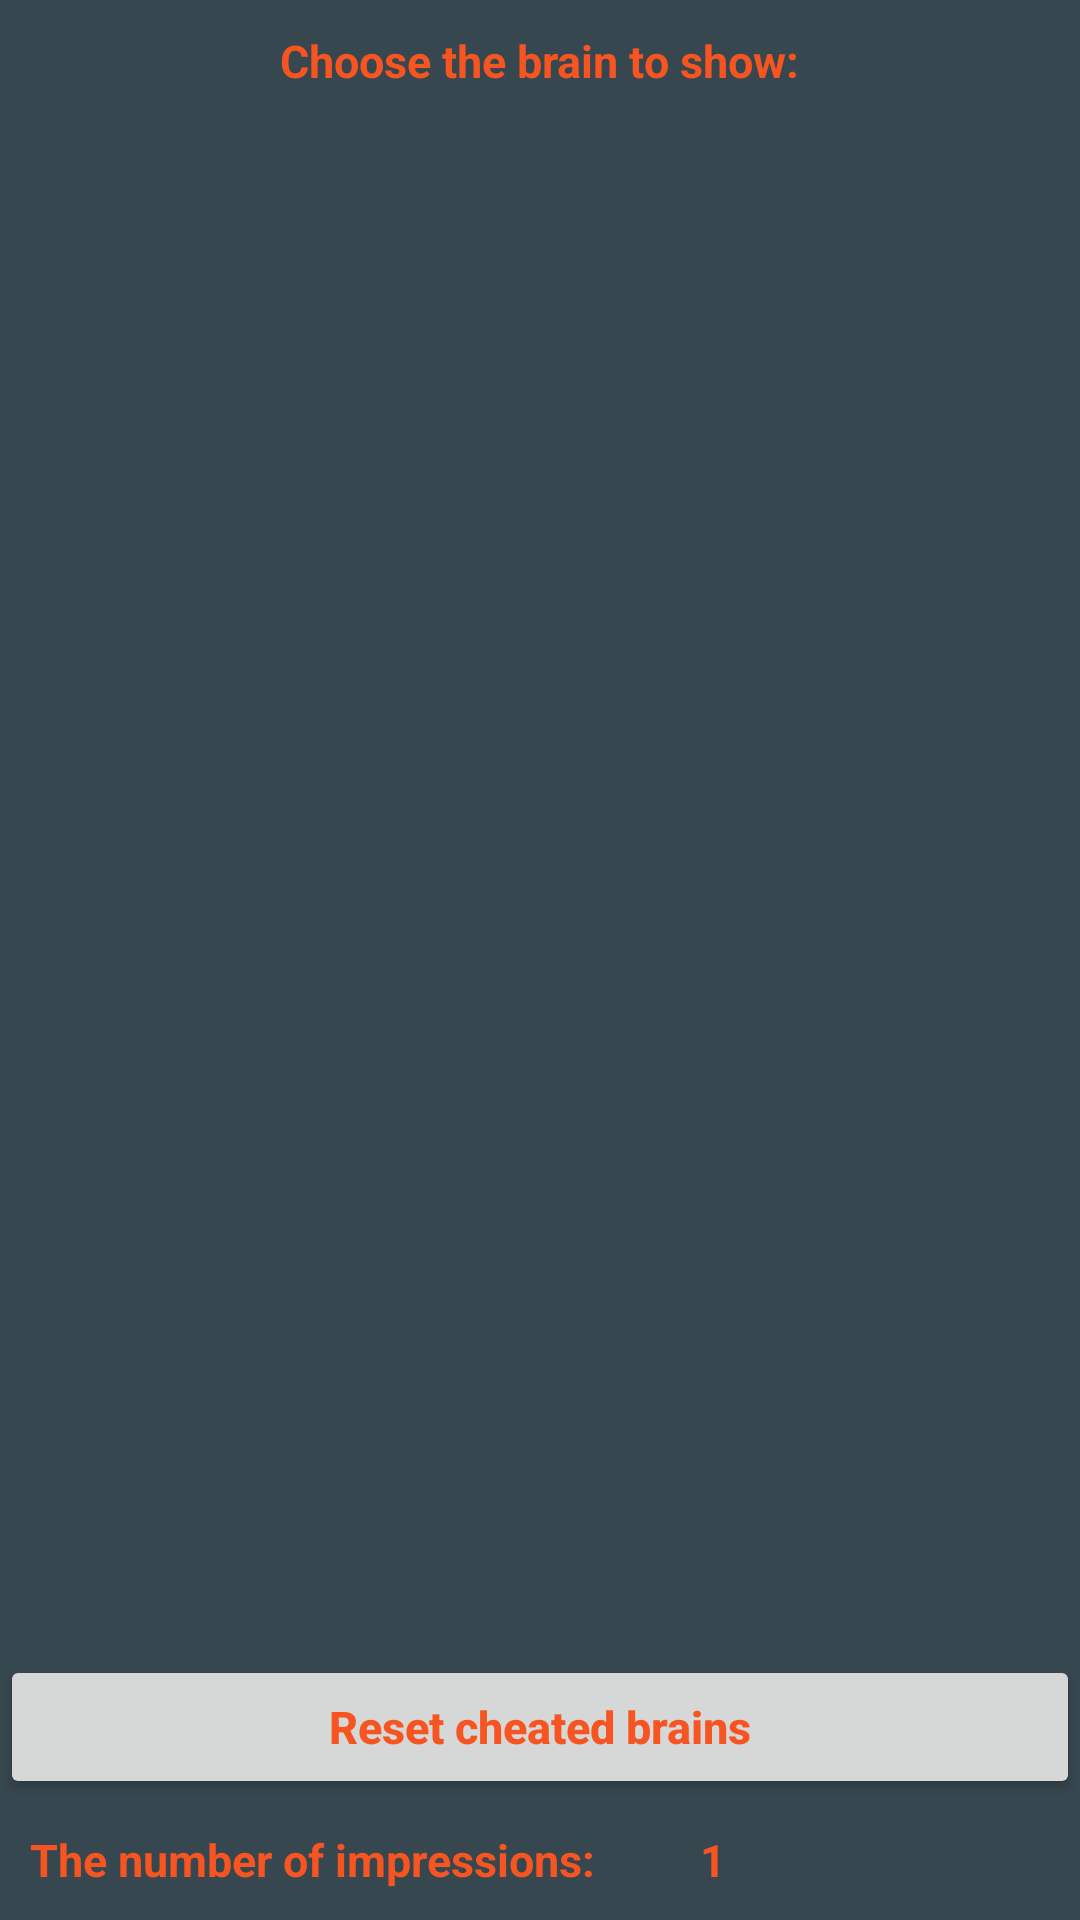

Android layout source for this screen:
<!-- AndroidManifest.xml: application theme AppTheme -->
<!-- res/layout/fing_activity.xml -->
<?xml version="1.0" encoding="utf-8"?>
<RelativeLayout xmlns:android="http://schemas.android.com/apk/res/android"
    xmlns:app="http://schemas.android.com/apk/res-auto"
    android:layout_width="match_parent"
    android:layout_height="match_parent"
    android:padding="@dimen/roots_padding">


    <TextView
        android:id="@+id/label"
        style="@style/Labels"
        android:layout_width="wrap_content"
        android:layout_height="wrap_content"
        android:layout_centerHorizontal="true"
        android:text="@string/fing_label" />

    <ScrollView
        android:layout_width="match_parent"
        android:layout_height="match_parent"
        android:layout_below="@+id/label"
        android:layout_above="@+id/reset"
        android:layout_marginBottom="@dimen/padding"
        android:layout_marginTop="@dimen/padding">

        <LinearLayout
            android:id="@+id/list"
            android:layout_width="match_parent"
            android:layout_height="match_parent"
            android:orientation="vertical"></LinearLayout>
    </ScrollView>

    <Button
        android:id="@+id/reset"
        style="@style/Buttons"
        android:layout_width="match_parent"
        android:layout_height="wrap_content"
        android:layout_above="@+id/input"
        android:layout_centerHorizontal="true"
        android:text="@string/reset" />

    <TextView
        android:id="@+id/input_label"
        style="@style/Labels"
        android:layout_width="wrap_content"
        android:layout_height="wrap_content"
        android:layout_alignParentBottom="true"
        android:layout_alignParentLeft="true"
        android:layout_alignParentStart="true"
        android:layout_alignTop="@+id/input"
        android:layout_marginRight="15px"
        android:text="@string/input_label"
        android:textAlignment="center" />

    <EditText
        android:id="@+id/input"
        style="@style/Labels"
        android:layout_width="wrap_content"
        android:layout_height="wrap_content"
        android:layout_alignParentBottom="true"
        android:layout_alignParentEnd="true"
        android:layout_alignParentRight="true"
        android:layout_marginLeft="@dimen/padding"
        android:layout_marginStart="@dimen/padding"
        android:layout_toEndOf="@id/input_label"
        android:layout_toRightOf="@+id/input_label"
        android:ems="10"
        android:inputType="numberSigned"
        android:text="1" />

</RelativeLayout>
<!-- resources referenced by this layout -->
<resources>
  <dimen name="padding">10dp</dimen>
  <dimen name="roots_padding">0dp</dimen>
  <string name="fing_label">Choose the brain to show:</string>
  <string name="input_label">The number of impressions:</string>
  <string name="reset">Reset cheated brains</string>
  <style name="Buttons" parent="Base.Widget.AppCompat.Button">
          <item name="android:textSize">@dimen/textSize</item>
          <item name="android:textStyle">bold</item>
      </style>
  <style name="Labels" parent="AppRoot">
      </style>
  <style name="AppTheme" parent="Theme.AppCompat.Light.NoActionBar">
          <item name="colorPrimary">@color/colorPrimary</item>
          <item name="colorPrimaryDark">@color/colorPrimaryDark</item>
          <item name="colorAccent">@color/evil</item>
          <item name="android:background">@color/background</item>
  
          <item name="android:textColor">@color/evil</item>
          <item name="android:textAllCaps">false</item>
          <item name="android:textSize">@dimen/textSize</item>
          <item name="android:textStyle">bold</item>
  
      </style>
  <dimen name="textSize">15sp</dimen>
  <style name="AppRoot" parent="AppTheme">
          <item name="android:padding">@dimen/padding</item>
      </style>
  <color name="colorPrimary">#3F51B5</color>
  <color name="colorPrimaryDark">#303F9F</color>
  <color name="evil">#f65421</color>
  <color name="background">#37474f</color>
</resources>
